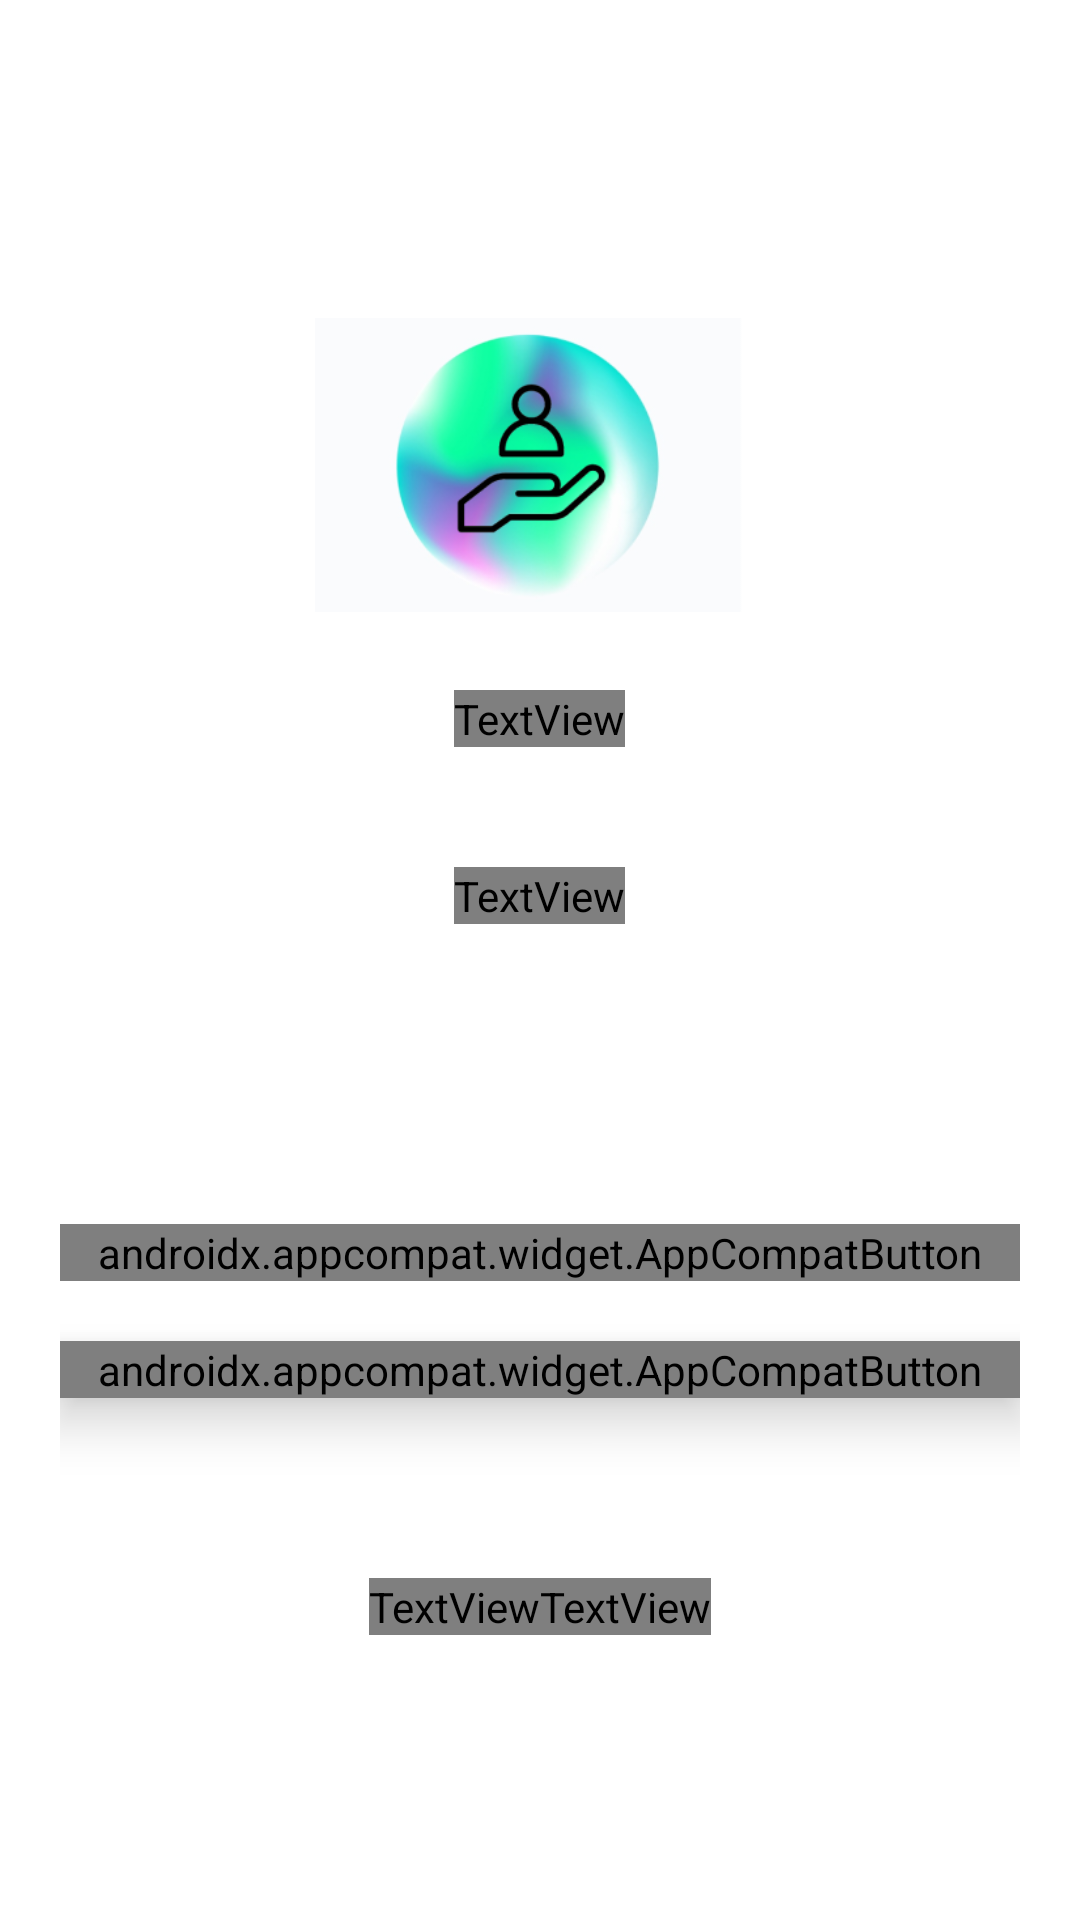

Android layout source for this screen:
<!-- AndroidManifest.xml: application theme Theme.LigonShop -->
<!-- res/layout/start_page.xml -->
<?xml version="1.0" encoding="utf-8"?>
<LinearLayout
    xmlns:android="http://schemas.android.com/apk/res/android"
    xmlns:app="http://schemas.android.com/apk/res-auto"
    xmlns:tools="http://schemas.android.com/tools"
    android:layout_width="match_parent"
    android:layout_height="match_parent"
    android:gravity="center_horizontal"
    android:orientation="vertical"
    android:paddingLeft="20dp"
    android:paddingRight="20dp"
    tools:context="activities.StartPage">

    <View
        android:layout_width="match_parent"
        android:layout_height="@dimen/dim_80" />
    <ImageView
        android:layout_width="@dimen/dim_150"
        android:layout_height="@dimen/dim_150"
        android:src="@drawable/frame" />
    <TextView
        android:layout_width="wrap_content"
        android:layout_height="wrap_content"
        android:text="@string/helper_text"
        style="@style/subTitle_5"/>
    <View
        android:layout_width="match_parent"
        android:layout_height="@dimen/dim_40" />
    <TextView
        android:layout_width="wrap_content"
        android:layout_height="wrap_content"
        android:text="@string/helper"
        style="@style/title_1"/>
    <View
        android:layout_width="match_parent"
        android:layout_height="@dimen/dim_100" />
    <androidx.appcompat.widget.AppCompatButton
        android:layout_width="match_parent"
        android:layout_height="wrap_content"
        android:text="@string/get_started"
        android:background="@drawable/button_style_1"
        style="@style/btn_text" />
    <View
        android:layout_width="match_parent"
        android:layout_height="@dimen/dim_20" />
    <androidx.appcompat.widget.AppCompatButton
        android:id="@+id/loginBtn"
        android:layout_width="match_parent"
        android:layout_height="wrap_content"
        android:text="@string/login"
        android:background="@drawable/button_style_3"
        android:elevation="10dp"
        style="@style/subTitle_4" />
    <View
        android:layout_width="match_parent"
        android:layout_height="@dimen/dim_60" />
    <LinearLayout
        android:layout_width="match_parent"
        android:layout_height="wrap_content"
        android:gravity="center"
        >
        <TextView
            android:layout_width="wrap_content"
            android:layout_height="wrap_content"
            android:text="@string/new_here"
            style="@style/subTitle_1"
            />
        <TextView
            android:layout_width="wrap_content"
            android:layout_height="wrap_content"
            android:text="@string/sign_in"
            style="@style/subTitle_4"
            />
    </LinearLayout>


</LinearLayout>
<!-- resources referenced by this layout -->
<resources>
  <dimen name="dim_100">100dp</dimen>
  <dimen name="dim_150">150dp</dimen>
  <dimen name="dim_20">20dp</dimen>
  <dimen name="dim_40">40dp</dimen>
  <dimen name="dim_60">60dp</dimen>
  <dimen name="dim_80">80dp</dimen>
  <!-- drawable button_style_3 (drawable) -->
  <?xml version="1.0" encoding="utf-8"?>
  <selector xmlns:android="http://schemas.android.com/apk/res/android">
      <item>
          <shape android:shape="rectangle">
              <solid android:color="#fff" />
              <corners android:radius="30dp"/>
              <gradient
                  android:startColor="#fff"
                  android:endColor="#34000000"
  
                  />
          </shape>
      </item>
  </selector>
  <!-- drawable frame: png bitmap (drawable, 50994 bytes) -->
  <string name="get_started">Get Started</string>
  <string name="helper">Helper</string>
  <string name="helper_text">Your every day helper and suggestor</string>
  <string name="login">Login</string>
  <string name="new_here">New around here?</string>
  <string name="sign_in">Sign in</string>
  <style name="btn_text">
          <item name="android:textSize">20sp</item>
          <item name="android:textStyle">bold</item>
          <item name="android:fontFamily">@font/inter_regular</item>
          <item name="android:textColor">#fff</item>
      </style>
  <style name="subTitle_1">
          <item name="android:textSize">20sp</item>
          <item name="android:textStyle">bold</item>
          <item name="android:fontFamily">@font/inter_regular</item>
          <item name="android:textColor">@color/black_lite</item>
      </style>
  <style name="subTitle_4">
          <item name="android:textSize">20sp</item>
          <item name="android:textStyle">bold</item>
          <item name="android:fontFamily">@font/inter_regular</item>
          <item name="android:textColor">@color/primary_color</item>
      </style>
  <style name="subTitle_5">
          <item name="android:textSize">15sp</item>
          <item name="android:textStyle">bold</item>
          <item name="android:fontFamily">@font/inter_regular</item>
          <item name="android:textColor">@color/black_lite</item>
      </style>
  <style name="title_1">
          <item name="android:textSize">48sp</item>
          <item name="android:textStyle">bold</item>
          <item name="android:fontFamily">@font/inter_regular</item>
          <item name="android:textColor">@color/primary_color</item>
      </style>
  <style name="Theme.LigonShop" parent="Theme.MaterialComponents.DayNight.NoActionBar">
          
          <item name="colorPrimary">@color/purple_500</item>
          <item name="colorPrimaryVariant">@color/purple_700</item>
          <item name="colorOnPrimary">@color/white</item>
          
          <item name="colorSecondary">@color/teal_200</item>
          <item name="colorSecondaryVariant">@color/teal_700</item>
          <item name="colorOnSecondary">@color/black</item>
          
          <item name="android:statusBarColor">?attr/colorPrimaryVariant</item>
          
      </style>
  <color name="black_lite">#2C2929</color>
  <color name="primary_color">#7041EE</color>
  <color name="purple_500">#FF6200EE</color>
  <color name="purple_700">#FF3700B3</color>
  <color name="white">#FFFFFFFF</color>
  <color name="teal_200">#FF03DAC5</color>
  <color name="teal_700">#FF018786</color>
  <color name="black">#FF000000</color>
</resources>
